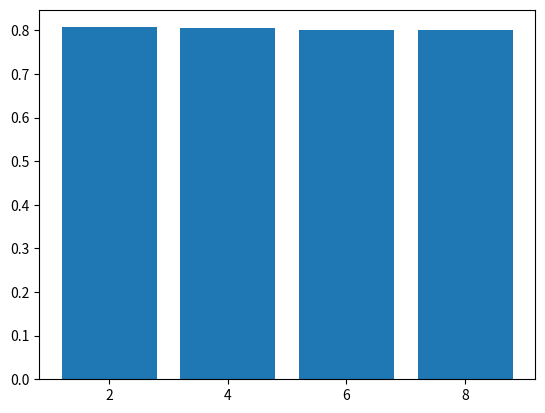
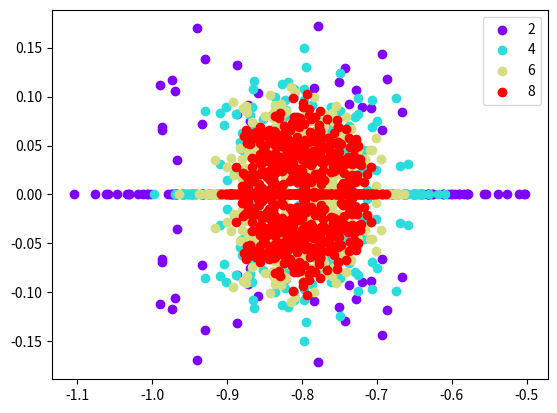

These charts were generated, in order, by the following Python code:
"""Construct plots of how we expect the eigenvalues to evolve with dimension. What fraction are stable vs.
unstable as we increase the dimension?"""

import numpy as np
import matplotlib.cm as cm
import matplotlib.pyplot as plt

if __name__ == '__main__':
    scaling = -0.8
    perturb_scale = 0.4
    dims = [2, 4, 6, 8]
    num_samples = 100
    eigs = [[] for i in range(len(dims))]
    for dim_idx, dim in enumerate(dims):
        A = np.identity(dim) * scaling
        for i in range(num_samples):
            new_mat = A + (perturb_scale / dim) * np.random.uniform(low=-1, high=1, size=(dim, dim))
            eigvals = np.linalg.eigvals(new_mat)
            for eigval in eigvals:
                eigs[dim_idx].append([np.real(eigval), np.imag(eigval)])

    # create a bar plot of the magnitudes
    plt.figure()
    norms = [np.mean(np.linalg.norm(eig_list, axis=-1)) for eig_list in eigs]
    plt.bar(np.arange(len(dims)), norms)
    plt.xticks(np.arange(len(dims)), [str(dim) for dim in dims])
    plt.savefig('Dim_mag')

    # create a circle plot of magnitudes
    plt.figure()
    colors = cm.rainbow(np.linspace(0, 1, len(dims)))
    for dim_idx, dim in enumerate(dims):
        eigs_arr = np.array(eigs[dim_idx])
        plt.scatter(eigs_arr[:, 0], eigs_arr[:, 1], color=colors[dim_idx])

    plt.legend([str(dim) for dim in dims])
    plt.savefig('Dim_scatter')